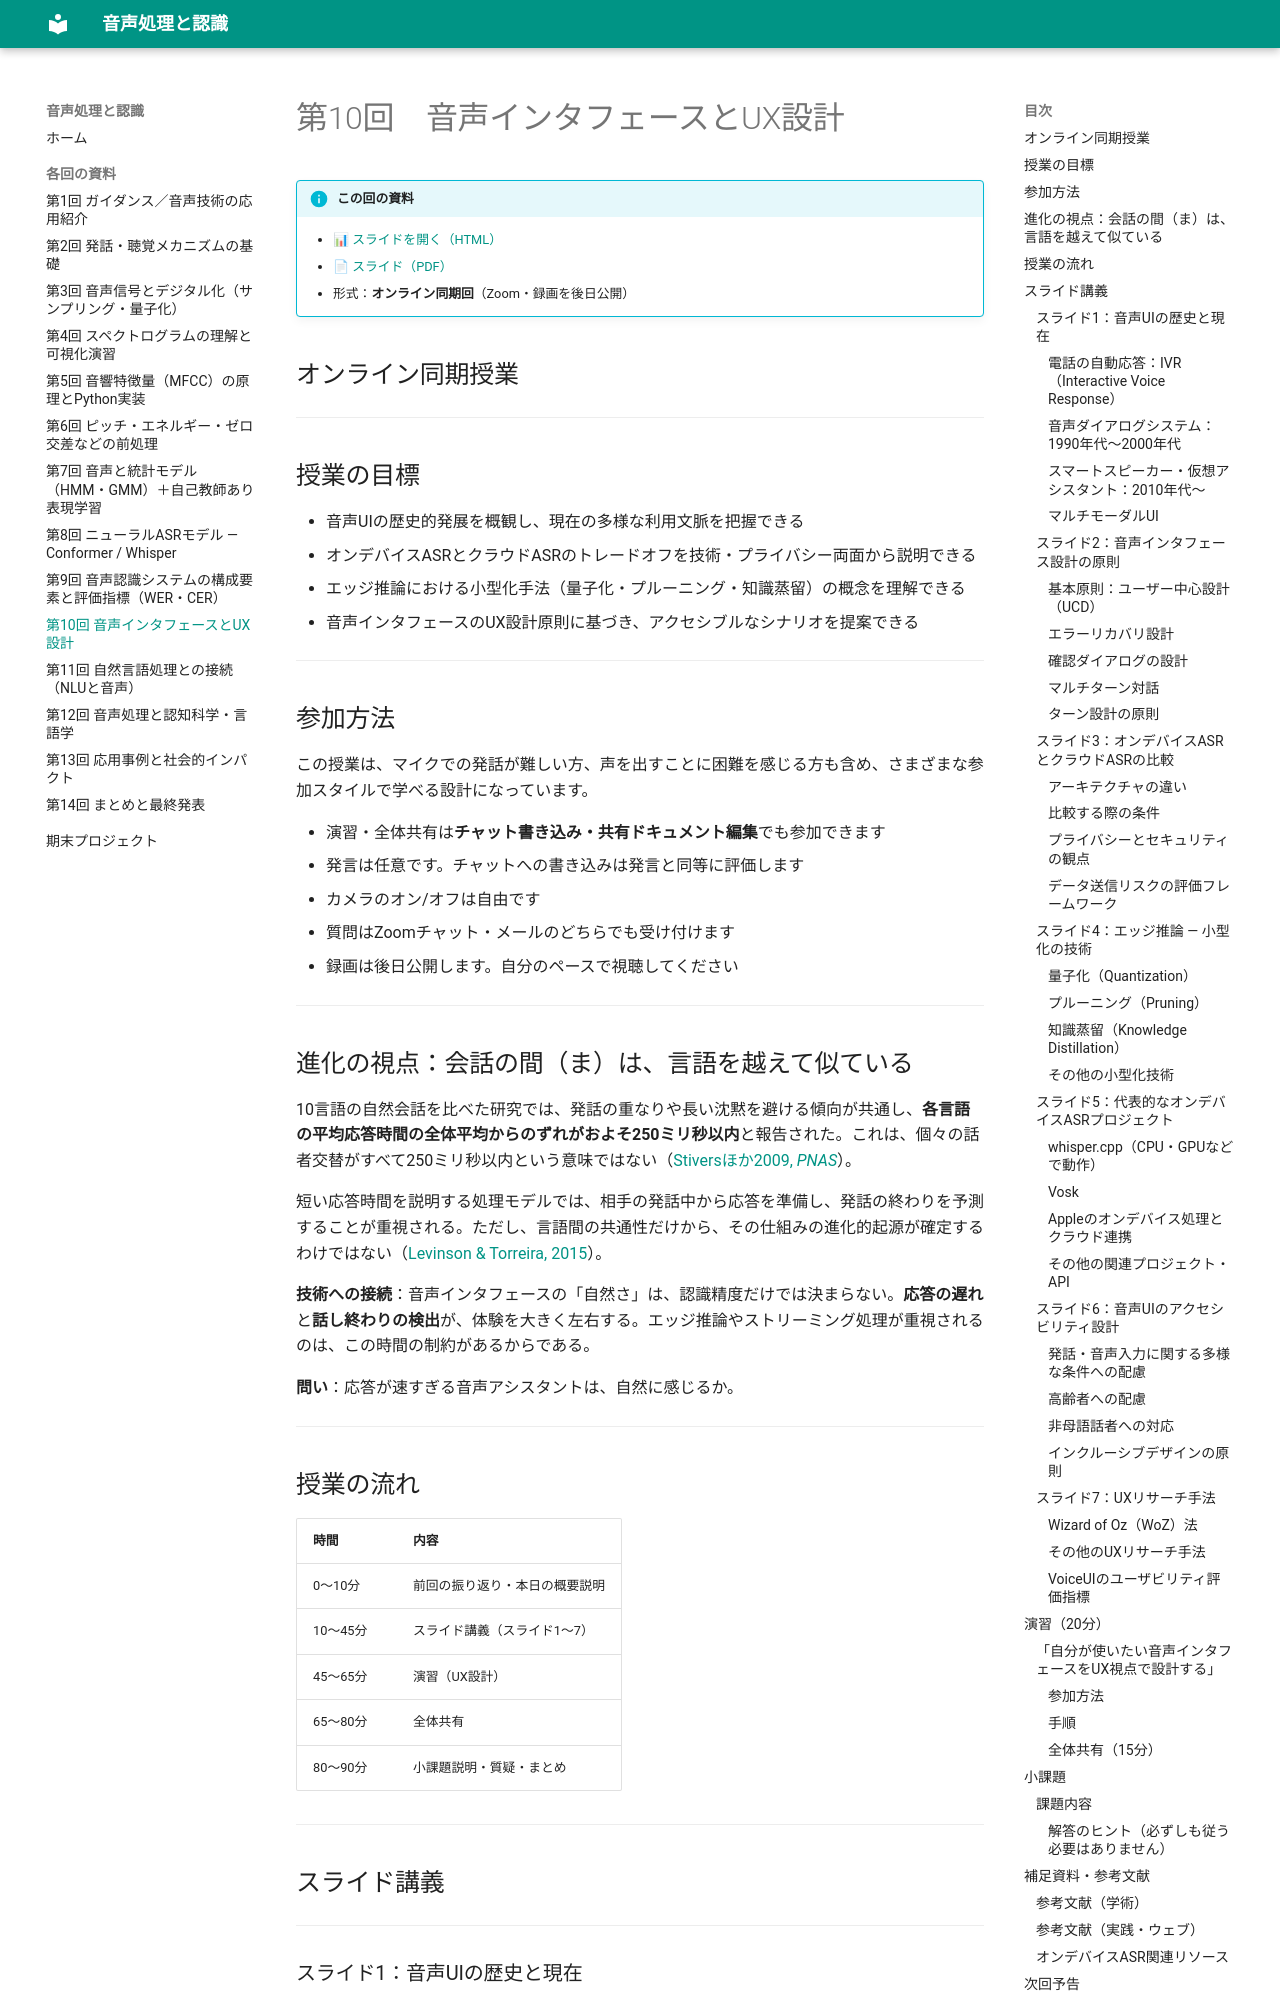

repository: aonoa68/onsei-shori · page: sessions/10/index.html · generator: mkdocs

# 第10回　音声インタフェースとUX設計

!!! info "この回の資料"
    - [📊 スライドを開く（HTML）](../slides/10.html)
    - [📄 スライド（PDF）](../slides/10.pdf)
    - 形式：**オンライン同期回**（Zoom・録画を後日公開）
## オンライン同期授業

---

## 授業の目標

- 音声UIの歴史的発展を概観し、現在の多様な利用文脈を把握できる
- オンデバイスASRとクラウドASRのトレードオフを技術・プライバシー両面から説明できる
- エッジ推論における小型化手法（量子化・プルーニング・知識蒸留）の概念を理解できる
- 音声インタフェースのUX設計原則に基づき、アクセシブルなシナリオを提案できる

---

## 参加方法

この授業は、マイクでの発話が難しい方、声を出すことに困難を感じる方も含め、さまざまな参加スタイルで学べる設計になっています。

- 演習・全体共有は**チャット書き込み・共有ドキュメント編集**でも参加できます
- 発言は任意です。チャットへの書き込みは発言と同等に評価します
- カメラのオン/オフは自由です
- 質問はZoomチャット・メールのどちらでも受け付けます
- 録画は後日公開します。自分のペースで視聴してください

---

## 進化の視点：会話の間（ま）は、言語を越えて似ている

10言語の自然会話を比べた研究では、発話の重なりや長い沈黙を避ける傾向が共通し、**各言語の平均応答時間の全体平均からのずれがおよそ250ミリ秒以内**と報告された。これは、個々の話者交替がすべて250ミリ秒以内という意味ではない（[Stiversほか2009, *PNAS*](https://doi.org/10.1073/pnas.0903616106)）。

短い応答時間を説明する処理モデルでは、相手の発話中から応答を準備し、発話の終わりを予測することが重視される。ただし、言語間の共通性だけから、その仕組みの進化的起源が確定するわけではない（[Levinson & Torreira, 2015](https://doi.org/10.3389/fpsyg.2015.00731)）。

**技術への接続**：音声インタフェースの「自然さ」は、認識精度だけでは決まらない。**応答の遅れ**と**話し終わりの検出**が、体験を大きく左右する。エッジ推論やストリーミング処理が重視されるのは、この時間の制約があるからである。

**問い**：応答が速すぎる音声アシスタントは、自然に感じるか。

---

## 授業の流れ

| 時間 | 内容 |
|------|------|
| 0〜10分 | 前回の振り返り・本日の概要説明 |
| 10〜45分 | スライド講義（スライド1〜7） |
| 45〜65分 | 演習（UX設計） |
| 65〜80分 | 全体共有 |
| 80〜90分 | 小課題説明・質疑・まとめ |

---

## スライド講義

---

### スライド1：音声UIの歴史と現在

#### 電話の自動応答：IVR（Interactive Voice Response）

電話を使った自動応答システム（IVR）は、音声による案内とユーザー入力を組み合わせた代表的なインタフェースです。ここではDTMF入力を使う構成を例にします。音声認識を使うIVRもあります。

- 「1を押すとお問い合わせ、2を押すとご予約」といった**キーパッド入力ベース**
- 音声認識ではなく、**DTMFトーン（プッシュ音）**で入力を識別
- 主に企業の電話窓口・銀行照会・航空券予約に普及
- 問題点：分岐が深くなると迷子になる「IVRの迷宮」現象

#### 音声ダイアログシステム：1990年代〜2000年代

- 業務領域や認識文法を限定した音声認識・対話システム
- VoiceXMLは、音声・DTMF入力、合成音声・録音音声の出力、対話の流れを記述する規格であり、音声認識モデルの名称ではない
- コールセンターへの導入拡大
- VoiceXML 2.0は2004年にW3C勧告となった（[規格本文](https://www.w3.org/TR/voicexml20/)）
